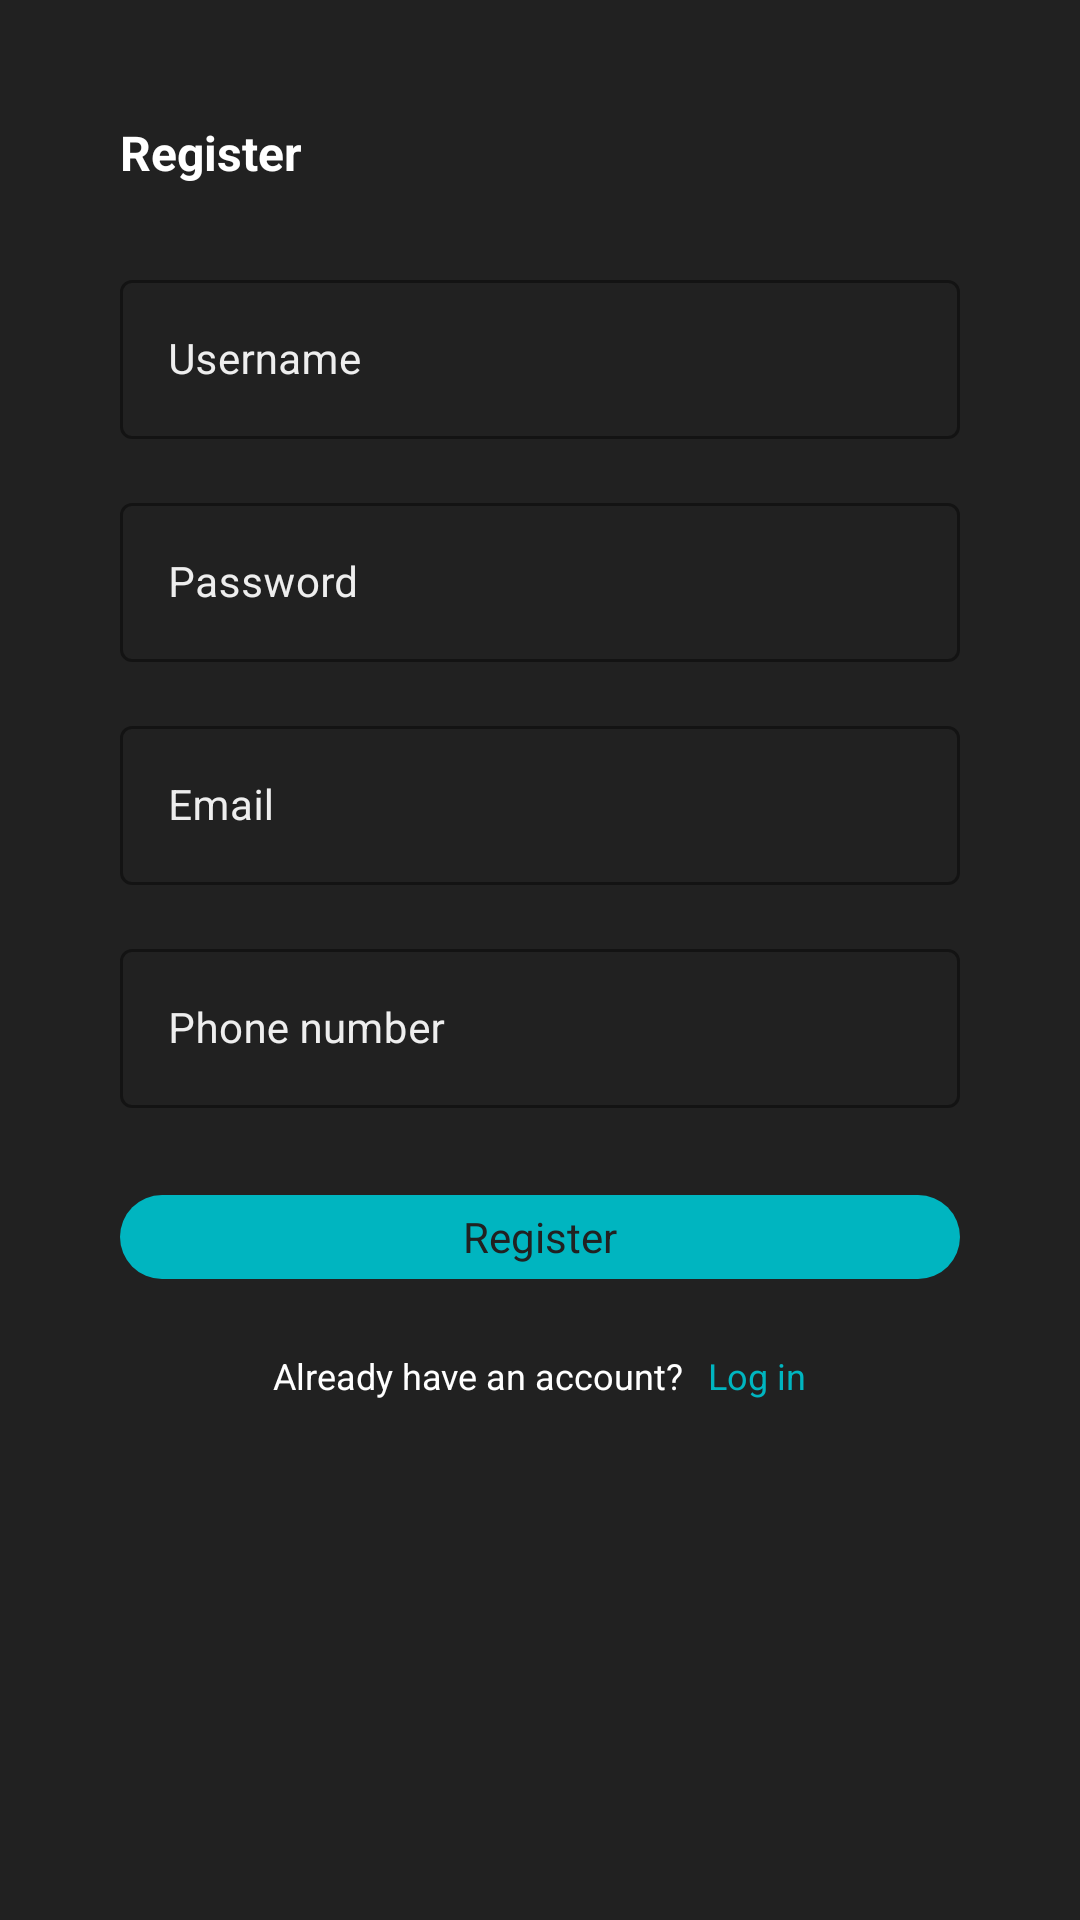

Here is an Android app screen rendered from its layout file. Give the layout XML and the strings, colors and styles it references.
<!-- AndroidManifest.xml: application theme Theme.App -->
<!-- res/layout/register_fragment.xml -->
<?xml version="1.0" encoding="utf-8"?>
<LinearLayout xmlns:android="http://schemas.android.com/apk/res/android"
    xmlns:app="http://schemas.android.com/apk/res-auto"
    android:orientation="vertical"
    android:layout_width="match_parent"
    android:layout_height="match_parent"
    android:background="#212121"
    android:paddingStart="40dp"
    android:paddingEnd="40dp">

    <TextView
        android:layout_width="wrap_content"
        android:layout_height="24dp"
        android:textColor="@color/white"
        android:textStyle="bold"
        android:textSize="16sp"
        android:text="Register"
        android:layout_marginTop="40dp"
        android:layout_gravity="start"
        />

    <com.google.android.material.textfield.TextInputLayout
        style="@style/OutlineBox"
        android:layout_width="match_parent"
        android:layout_height="wrap_content"
        android:layout_marginTop="24dp"
        android:hint="Username">

        <com.google.android.material.textfield.TextInputEditText
            android:id="@+id/user_name_et"
            android:layout_width="match_parent"
            android:layout_height="wrap_content"
            android:baselineAligned="false"
            android:inputType="text"
            android:textColor="@color/white"
            android:textCursorDrawable="@drawable/cursor_color"
            android:textSize="14sp"/>

    </com.google.android.material.textfield.TextInputLayout>


    <com.google.android.material.textfield.TextInputLayout
        android:layout_width="match_parent"
        android:layout_height="wrap_content"
        android:hint="Password"
        android:layout_marginTop="16dp"
        style="@style/OutlineBox"
        >

        <com.google.android.material.textfield.TextInputEditText
            android:id="@+id/password_et"
            android:layout_width="match_parent"
            android:layout_height="wrap_content"
            android:textColor="@color/white"
            android:textCursorDrawable="@drawable/cursor_color"
            android:textSize="14sp"
            android:inputType="textPassword"
            />

    </com.google.android.material.textfield.TextInputLayout>

    <com.google.android.material.textfield.TextInputLayout
        android:layout_width="match_parent"
        android:layout_height="wrap_content"
        android:hint="Email"
        android:layout_marginTop="16dp"
        style="@style/OutlineBox"
        >

        <com.google.android.material.textfield.TextInputEditText
            android:id="@+id/email_et"
            android:layout_width="match_parent"
            android:layout_height="wrap_content"
            android:textColor="@color/white"
            android:textCursorDrawable="@drawable/cursor_color"
            android:textSize="14sp"
            android:inputType="textEmailAddress"
            />

    </com.google.android.material.textfield.TextInputLayout>

    <com.google.android.material.textfield.TextInputLayout
        android:layout_width="match_parent"
        android:layout_height="wrap_content"
        android:hint="Phone number"
        android:layout_marginTop="16dp"
        style="@style/OutlineBox"
        >

        <com.google.android.material.textfield.TextInputEditText
            android:id="@+id/phone_number_et"
            android:layout_width="match_parent"
            android:layout_height="wrap_content"
            android:textColor="@color/white"
            android:textCursorDrawable="@drawable/cursor_color"
            android:textSize="14sp"
            android:inputType="phone"
            />

    </com.google.android.material.textfield.TextInputLayout>

    <TextView
        android:id="@+id/register_button"
        android:layout_width="match_parent"
        android:layout_height="28dp"
        android:background="@drawable/button"
        android:textColor="#212121"
        android:text="Register"
        android:gravity="center"
        android:layout_marginTop="29dp"
        />

    <LinearLayout
        android:layout_width="wrap_content"
        android:layout_height="wrap_content"
        android:layout_marginTop="24dp"
        android:layout_gravity="center"
        >

        <TextView
            android:layout_width="wrap_content"
            android:layout_height="20dp"
            android:layout_marginEnd="8dp"
            android:textColor="@color/white"
            android:text="Already have an account?"
            android:textSize="12sp"
            />

        <TextView
            android:layout_width="wrap_content"
            android:layout_height="20dp"
            android:textColor="@color/turqoise"
            android:text="Log in"
            android:textSize="12sp"
            />

    </LinearLayout>



</LinearLayout>
<!-- resources referenced by this layout -->
<resources>
  <color name="turqoise">#00B5C0</color>
  <color name="white">#FFFFFFFF</color>
  <!-- drawable button (drawable) -->
  <?xml version="1.0" encoding="utf-8"?>
  <shape xmlns:android="http://schemas.android.com/apk/res/android">
      <corners android:radius="75dp"/>
      <solid android:color="@color/turqoise"/>
  </shape>
  <!-- drawable cursor_color (drawable) -->
  <?xml version="1.0" encoding="utf-8"?>
  <shape xmlns:android="http://schemas.android.com/apk/res/android"
      android:shape="rectangle" >
  
      <solid android:color="#00B5C0" />
  
      <size android:width="1dp" />
  
  </shape>
  <style name="OutlineBox" parent="Widget.MaterialComponents.TextInputLayout.OutlinedBox">
          <item name="android:textColorHint">#EEEEEE</item>
          <item name="hintTextColor">#00B5C0</item>
          <item name="boxStrokeColor">#00B5C0</item>
          <item name="helperTextTextColor">#EE3B02</item>
          <item name="android:textSize">14sp</item>
      </style>
  <style name="Theme.App" parent="Theme.MaterialComponents.DayNight.NoActionBar">
          
          <item name="colorPrimary">#00B5C0</item>
          <item name="colorPrimaryVariant">@color/purple_700</item>
          <item name="colorOnPrimary">@color/white</item>
          
          <item name="colorSecondary">@color/teal_200</item>
          <item name="colorSecondaryVariant">@color/teal_700</item>
          <item name="colorOnSecondary">@color/black</item>
          
          <item name="android:statusBarColor" tools:targetApi="l">?attr/colorPrimaryVariant</item>
          
      </style>
  <color name="purple_700">#FF3700B3</color>
  <color name="teal_200">#FF03DAC5</color>
  <color name="teal_700">#FF018786</color>
  <color name="black">#FF000000</color>
</resources>
